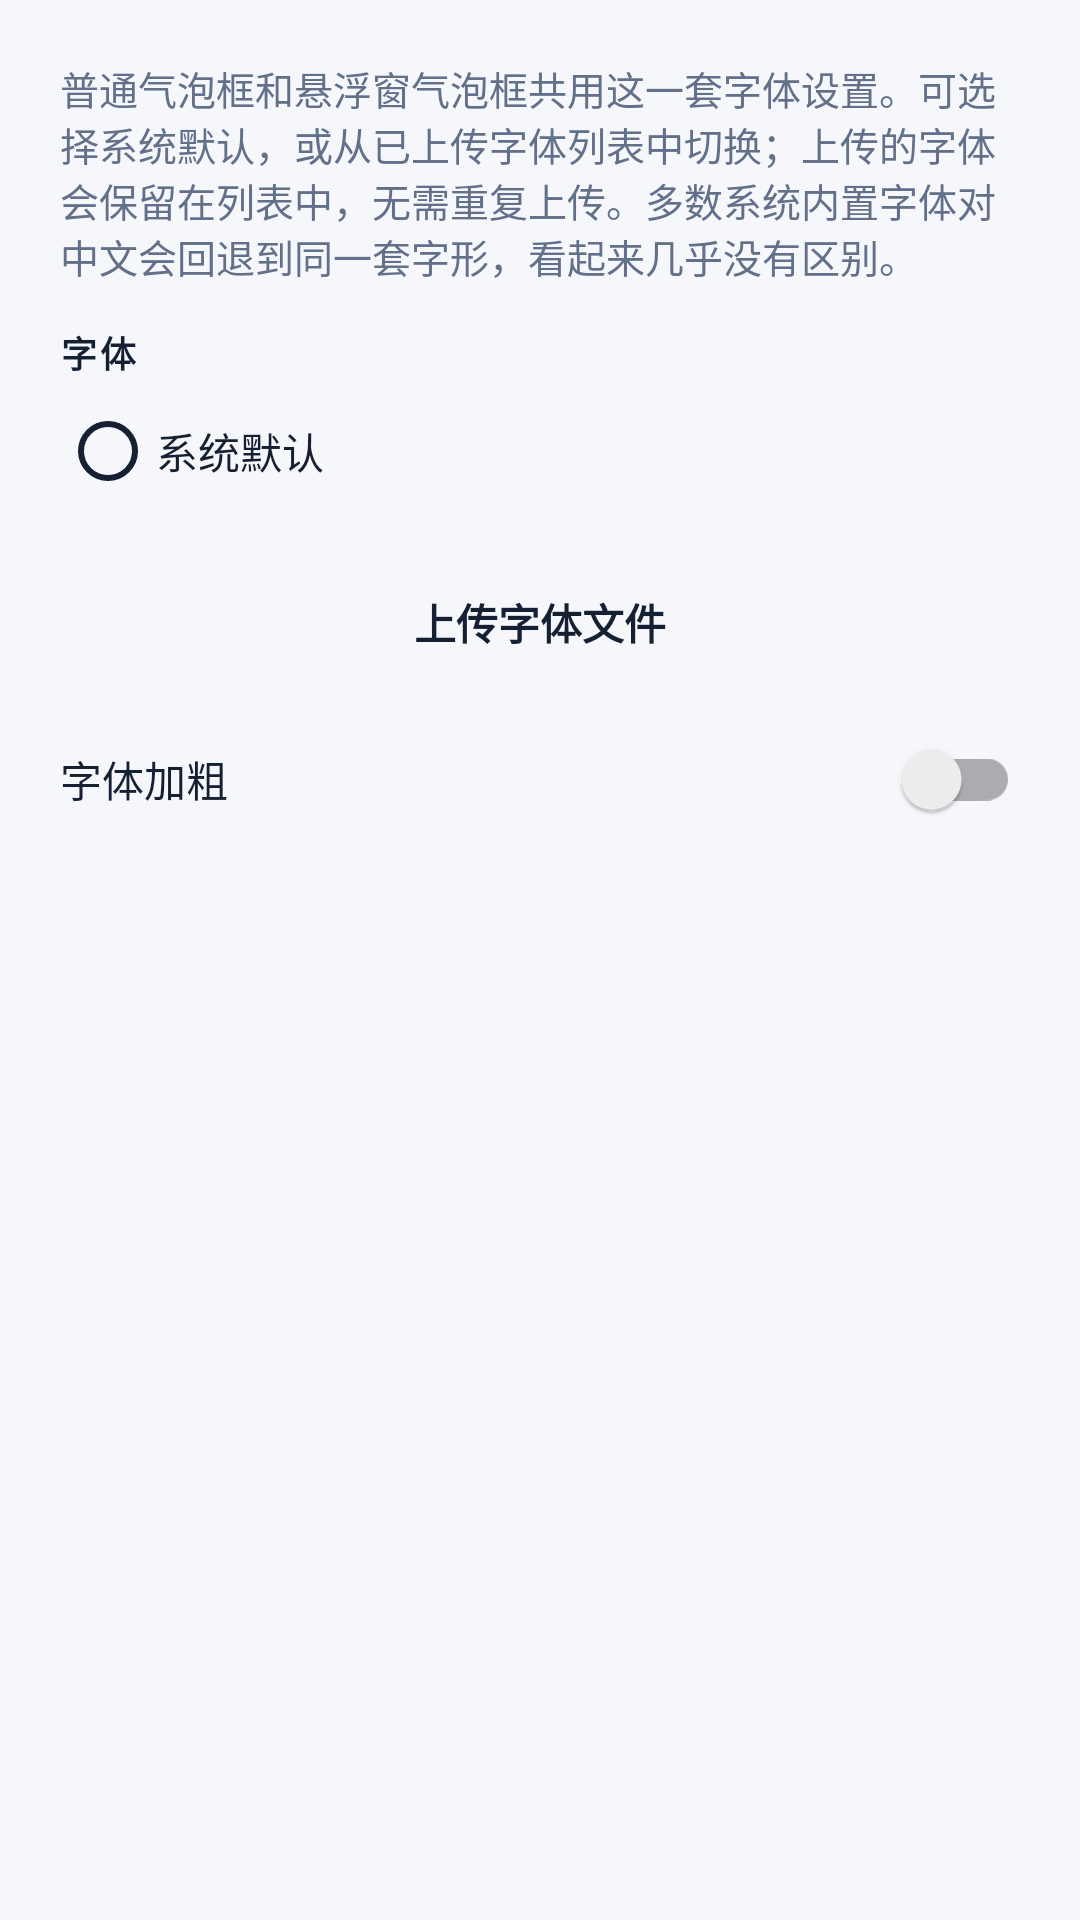

Produce the Android XML layout that renders to this screen, including the resource entries it uses.
<!-- AndroidManifest.xml: application theme Theme.MangaTranslator -->
<!-- res/layout/dialog_bubble_font_settings.xml -->
<?xml version="1.0" encoding="utf-8"?>
<ScrollView xmlns:android="http://schemas.android.com/apk/res/android"
    android:layout_width="match_parent"
    android:layout_height="wrap_content"
    android:clipToPadding="false">

    <LinearLayout
        android:layout_width="match_parent"
        android:layout_height="wrap_content"
        android:orientation="vertical"
        android:padding="20dp">

        <TextView
            android:layout_width="match_parent"
            android:layout_height="wrap_content"
            android:text="@string/bubble_font_settings_note"
            android:textColor="?attr/dialogHintTextColor"
            android:textSize="13sp" />

        <TextView
            android:layout_width="match_parent"
            android:layout_height="wrap_content"
            android:layout_marginTop="14dp"
            android:text="@string/bubble_font_label"
            android:textAppearance="@style/Widget.MangaTranslator.SectionLabel"
            android:textColor="?attr/colorAccent" />

        <RadioButton
            android:id="@+id/bubble_font_system_default_radio"
            android:layout_width="match_parent"
            android:layout_height="wrap_content"
            android:layout_marginTop="8dp"
            android:buttonTint="?attr/colorAccent"
            android:text="@string/bubble_font_system_default"
            android:textColor="?attr/dialogTextColor"
            android:textSize="14sp" />

        <LinearLayout
            android:id="@+id/bubble_font_uploaded_list"
            android:layout_width="match_parent"
            android:layout_height="wrap_content"
            android:layout_marginTop="4dp"
            android:orientation="vertical" />

        <TextView
            android:id="@+id/bubble_font_uploaded_empty"
            android:layout_width="match_parent"
            android:layout_height="wrap_content"
            android:layout_marginTop="8dp"
            android:text="@string/bubble_font_uploaded_file_empty"
            android:textColor="?attr/dialogHintTextColor"
            android:textSize="13sp"
            android:visibility="gone" />

        <Button
            android:id="@+id/bubble_font_upload_button"
            android:layout_width="match_parent"
            android:layout_height="wrap_content"
            android:layout_marginTop="12dp"
            android:text="@string/bubble_font_upload_button" />

        <androidx.appcompat.widget.SwitchCompat
            android:id="@+id/bubble_font_bold_switch"
            android:layout_width="match_parent"
            android:layout_height="wrap_content"
            android:layout_marginTop="14dp"
            android:text="@string/bubble_font_bold"
            android:textColor="?attr/dialogTextColor" />
    </LinearLayout>
</ScrollView>
<!-- resources referenced by this layout -->
<resources>
  <string name="bubble_font_bold">字体加粗</string>
  <string name="bubble_font_label">字体</string>
  <string name="bubble_font_settings_note">普通气泡框和悬浮窗气泡框共用这一套字体设置。可选择系统默认，或从已上传字体列表中切换；上传的字体会保留在列表中，无需重复上传。多数系统内置字体对中文会回退到同一套字形，看起来几乎没有区别。</string>
  <string name="bubble_font_system_default">系统默认</string>
  <string name="bubble_font_upload_button">上传字体文件</string>
  <string name="bubble_font_uploaded_file_empty">当前未上传字体文件</string>
  <style name="Widget.MangaTranslator.SectionLabel" parent="TextAppearance.AppCompat.Caption">
          <item name="android:textStyle">bold</item>
          <item name="android:textSize">12sp</item>
          <item name="android:textAllCaps">true</item>
          <item name="android:letterSpacing">0.08</item>
          <item name="android:textColor">?attr/mutedTextColor</item>
      </style>
  <color name="light_accent">#162033</color>
  <color name="light_decor">#51AFFF</color>
  <color name="light_base">#F5F7FB</color>
  <color name="light_surface">#FFFFFF</color>
  <color name="light_surface_alt">#EEF3FA</color>
  <color name="light_button">#EEF3FA</color>
  <color name="light_button_text">#162033</color>
  <color name="light_muted_text">#62708A</color>
  <color name="light_outline">#CCD7E6</color>
  <color name="light_hero_start">#162033</color>
  <color name="light_hero_end">#30415F</color>
  <style name="Widget.MangaTranslator.Button" parent="Widget.AppCompat.Button">
          <item name="android:background">@drawable/bg_button_rounded</item>
          <item name="android:textColor">?attr/buttonTextColor</item>
          <item name="android:textAllCaps">false</item>
          <item name="android:textStyle">bold</item>
          <item name="android:minHeight">50dp</item>
          <item name="android:paddingStart">18dp</item>
          <item name="android:paddingEnd">18dp</item>
      </style>
  <style name="ThemeOverlay.MangaTranslator.AlertDialog" parent="Theme.AppCompat.Dialog.Alert">
          <item name="android:windowBackground">@drawable/bg_dialog_surface</item>
          <item name="android:textColor">?attr/dialogTextColor</item>
          <item name="android:textColorPrimary">?attr/dialogTextColor</item>
          <item name="android:textColorSecondary">?attr/dialogHintTextColor</item>
          <item name="android:textColorHint">?attr/dialogHintTextColor</item>
          <item name="textColorAlertDialogListItem">?attr/dialogTextColor</item>
          <item name="android:textColorAlertDialogListItem">?attr/dialogTextColor</item>
          <item name="editTextColor">?attr/dialogTextColor</item>
          <item name="colorControlNormal">?attr/dialogTextColor</item>
          <item name="buttonBarButtonStyle">@style/Widget.MangaTranslator.Button</item>
          <item name="android:buttonBarButtonStyle">@style/Widget.MangaTranslator.Button</item>
          <item name="buttonBarPositiveButtonStyle">@style/Widget.MangaTranslator.Button</item>
          <item name="buttonBarNegativeButtonStyle">@style/Widget.MangaTranslator.Button</item>
          <item name="buttonBarNeutralButtonStyle">@style/Widget.MangaTranslator.Button</item>
          <item name="android:windowMinWidthMajor">92%</item>
          <item name="android:windowMinWidthMinor">92%</item>
      </style>
</resources>
